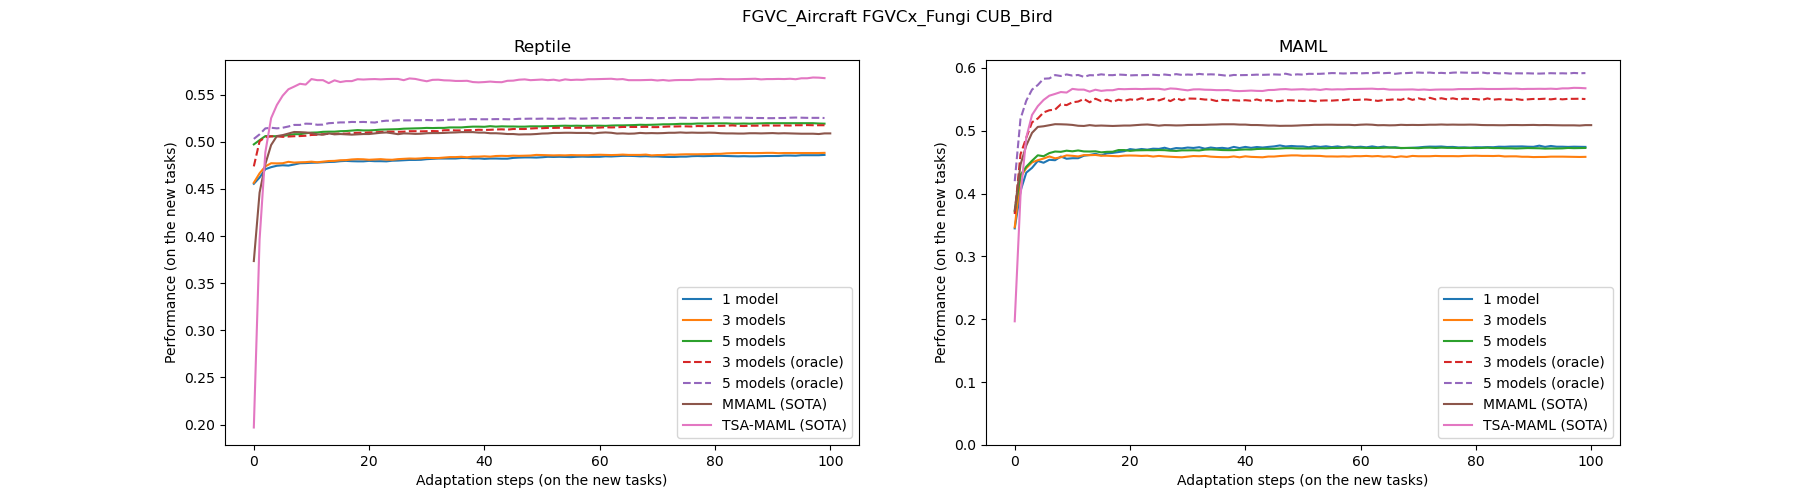

Source data for this figure (header and first rows):
, 1step, 10steps, 100steps
MMAML (SOTA), 0.45, 0.51, 0.51
TSA-MAML (SOTA), 0.4, 0.57, 0.57
Reptile, 0.46, 0.48, 0.49
Reptile (3 models), 0.46, 0.48, 0.49
Reptile (5 models), 0.5, 0.51, 0.52
MAML, 0.34, 0.46, 0.47
MAML (3 models), 0.35, 0.46, 0.46
MAML (5 models), 0.37, 0.47, 0.47
Multi-Reptile, 0.45, 0.48, 0.49
Multi-MAML, 0.38, 0.5, 0.51
Reptile_3 (oracle), 0.47, 0.51, 0.52
Reptile_5 (oracle), 0.5, 0.52, 0.53
MAML_3 (oracle), 0.37, 0.54, 0.55
MAML_5 (oracle), 0.42, 0.59, 0.59
